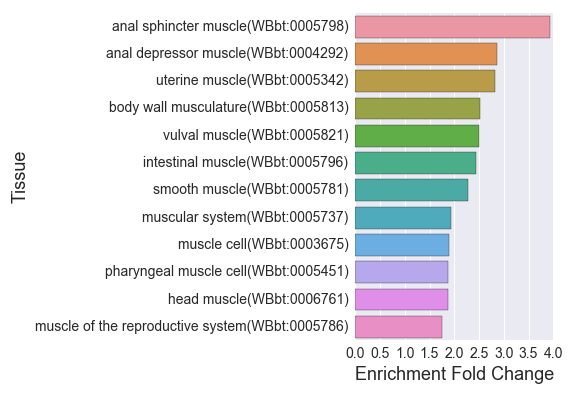

Source data for this figure (header and first rows):
, Tissue, Expected, Observed, Fold Change, Q value, Enrichment Fold Change
0, muscle cell(WBbt:0003675), 133.4, 251.0, 1.882, 5.924707886633039e-31, 1.882
1, muscular system(WBbt:0005737), 178.7, 346.0, 1.936, 3.5041814633688437e-57, 1.936
2, uterine muscle(WBbt:0005342), 12.76, 36.0, 2.822, 7.185710399888442e-08, 2.822
3, anal sphincter muscle(WBbt:0005798), 12.47, 49.0, 3.931, 2.7381109488906937e-17, 3.931
4, head muscle(WBbt:0006761), 17.11, 32.0, 1.871, 0.007573, 1.871
5, pharyngeal muscle cell(WBbt:0005451), 36.82, 69.0, 1.874, 2.3681950542997354e-06, 1.874
6, body wall musculature(WBbt:0005813), 120.1, 302.0, 2.514, 1.4223971188959437e-74, 2.514
7, vulval muscle(WBbt:0005821), 63.11, 158.0, 2.504, 5.924707886633039e-31, 2.504
8, anal depressor muscle(WBbt:0004292), 41.65, 119.0, 2.857, 4.273182557275047e-28, 2.857
9, intestinal muscle(WBbt:0005796), 19.23, 47.0, 2.444, 7.087610080293797e-08, 2.444
10, muscle of the reproductive system(WBbt:0…, 22.81, 40.0, 1.754, 0.006894, 1.754
11, smooth muscle(WBbt:0005781), 40.78, 93.0, 2.28, 4.0234622221168007e-14, 2.28
